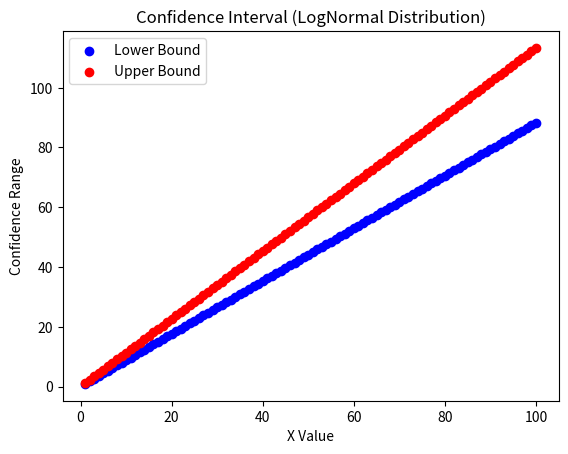

Python code for this plot:
import math
from scipy.stats import lognorm
import matplotlib.pyplot as plt

class LogNormalDistribution:
    def __init__(self, mean, std_dev):
        self.mean = mean
        self.std_dev = std_dev

    def pdf(self, x, mean=None, std_dev=None):
        """计算概率密度函数 (PDF)"""
        if mean is None:
            mean = self.mean
        if std_dev is None:
            std_dev = self.std_dev
        return (1 / (std_dev * math.sqrt(2 * math.pi))) * math.exp(-0.5 * ((x - mean) / std_dev) ** 2)

    def cdf(self, x, mean=None, std_dev=None):
        """计算累积分布函数 (CDF)"""
        if mean is None:
            mean = self.mean
        if std_dev is None:
            std_dev = self.std_dev
        return lognorm.cdf(x, std_dev, loc=mean)

    def ppf(self, q, mean=None, std_dev=None):
        """计算分位数函数 (PPF)"""
        if mean is None:
            mean = self.mean
        if std_dev is None:
            std_dev = self.std_dev

        s = lognorm(s=std_dev, loc=mean)
        # 计算累积分布函数的逆，即分位数
        quantile_value = s.ppf(q)

        return quantile_value

    # 仅有均值，没有自由度的, 基于指数的参数估计
    # 仅有均值，没有自由度的, 基于指数的参数估计
    def calculate_confidence_range(self, value, mean, sigma):
        # 计算置信区间
        lower_bound = value * math.exp(mean - 0.5 * sigma**2)
        upper_bound = value *math.exp(mean + 0.5 * sigma**2)

        return lower_bound, upper_bound

def test_log_normal_distribution():
    logNormDistribution = LogNormalDistribution(0, 1)

    print("测试概率密度函数(pdf) - X在这个位置的高度")
    x_values = [-1, 0, 1]
    for x in x_values:
        expected_pdf = logNormDistribution.pdf(x)
        print(f'x={x}, expected_pdf:{expected_pdf}')

    print("测试累积分布函数(cdf)  - z->%, X在这个位置的百分比 ")
    x_values = [-1, 0, 1]
    for x in x_values:
        expected_cdf = logNormDistribution.cdf(x, 0, 1)
        print(f'x={x}, expected_cdf:{expected_cdf}')

    print("测试分位数函数(ppf) - %->z, 分位数转位置")
    q_values = [0.90, 0.95, 0.975, 0.99]
    for q in q_values:
        expected_ppf = logNormDistribution.ppf(q, 0, 1)
        print(f'q={q}, expected_ppf:{expected_ppf}')

def test_parameter_estimation():

    # P48 example 2.13
    logNormDistribution = LogNormalDistribution(0, 1)
    value =2
    mean = 0
    sigma = 0.5
    lower_bound, upper_bound = logNormDistribution.calculate_confidence_range(value, mean, sigma)
    print(f"Confidence Interval(exponential): ({lower_bound}, {upper_bound})")

    x_values = list(range(1, 101))
    lower_bounds = []
    upper_bounds = []

    # Iterate through x from 1 to 100
    for x in x_values:
        lower_bound, upper_bound = logNormDistribution.calculate_confidence_range(x, 0, 0.5)
        lower_bounds.append(lower_bound)
        upper_bounds.append(upper_bound)

    # Plot the scatter chart
    plt.scatter(x_values, lower_bounds, color='blue', label='Lower Bound')
    plt.scatter(x_values, upper_bounds, color='red', label='Upper Bound')

    plt.xlabel('X Value')
    plt.ylabel('Confidence Range')
    plt.title('Confidence Interval (LogNormal Distribution)')
    plt.legend()

    # Show the plot
    plt.show()


if __name__ == "__main__":
    test_log_normal_distribution()
    test_parameter_estimation()